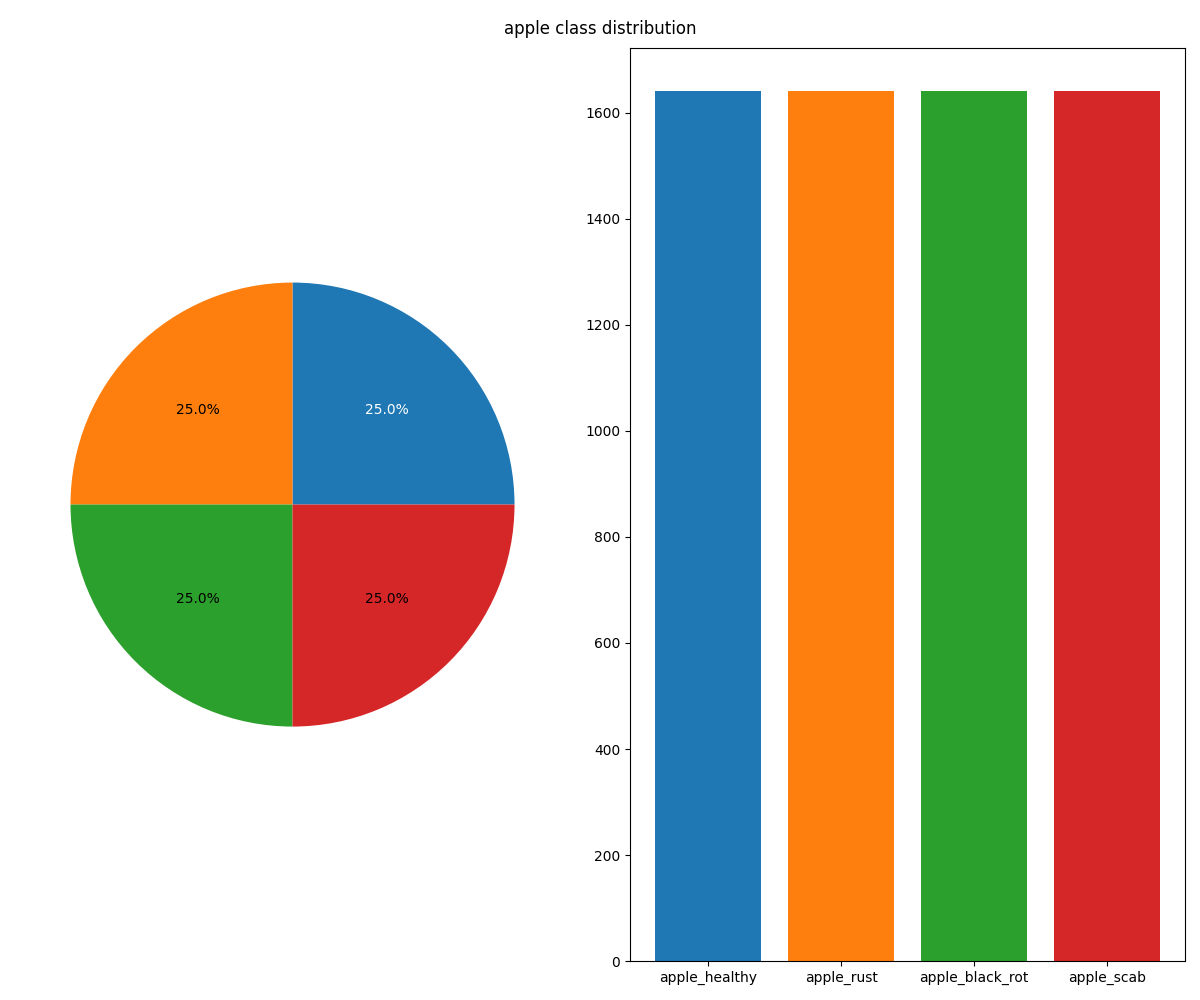

Values plotted in this chart, from the file beside it:
Apple_healthy, Apple_rust, Apple_Black_rot, Apple_scab
1640, 1640, 1640, 1640
